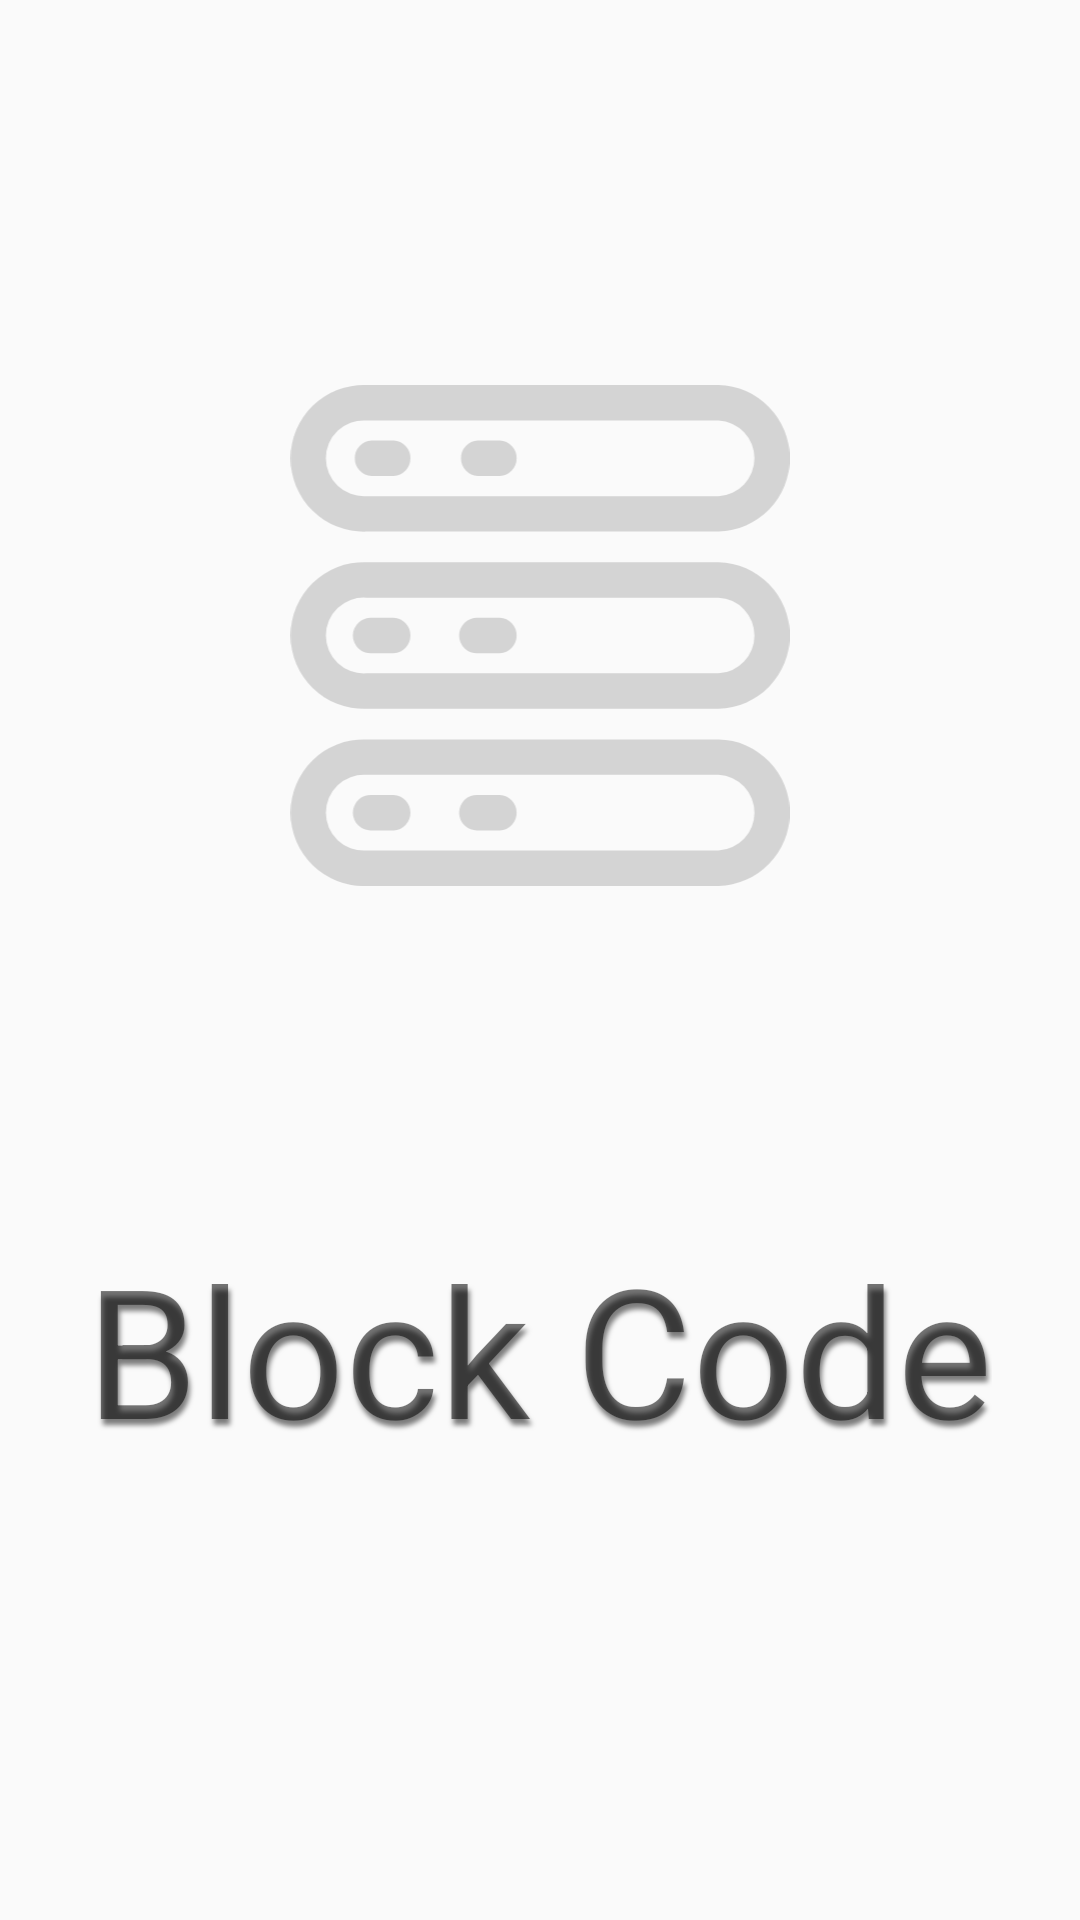

Layout XML and referenced resources for this Android screen:
<!-- AndroidManifest.xml: application theme Theme.MyApplication -->
<!-- res/layout/activity_splash.xml -->
<?xml version="1.0" encoding="utf-8"?>
<androidx.constraintlayout.widget.ConstraintLayout xmlns:android="http://schemas.android.com/apk/res/android"
    xmlns:app="http://schemas.android.com/apk/res-auto"
    xmlns:tools="http://schemas.android.com/tools"
    android:layout_width="match_parent"
    android:layout_height="match_parent"
    android:background="@color/background_main"
    tools:context=".HomeActivity">

    <TextView
        android:id="@+id/textView2"
        android:layout_width="wrap_content"
        android:layout_height="wrap_content"
        android:shadowColor="#80000000"
        android:shadowDx="2"
        android:shadowDy="6"
        android:shadowRadius="4"
        android:text="@string/logo"
        android:textColor="@color/front_wave_color"
        android:textSize="60sp"
        app:layout_constraintBottom_toBottomOf="parent"
        app:layout_constraintEnd_toEndOf="parent"
        app:layout_constraintHorizontal_bias="0.495"
        app:layout_constraintStart_toStartOf="parent"
        app:layout_constraintTop_toTopOf="parent"
        app:layout_constraintVertical_bias="0.731" />

    <ImageView
        android:id="@+id/imageView"
        android:layout_width="180dp"
        android:layout_height="167dp"
        android:layout_marginBottom="114dp"
        app:layout_constraintBottom_toTopOf="@+id/textView2"
        app:layout_constraintEnd_toEndOf="parent"
        app:layout_constraintStart_toStartOf="parent"
        app:srcCompat="@drawable/sd" />
</androidx.constraintlayout.widget.ConstraintLayout>
<!-- resources referenced by this layout -->
<resources>
  <!-- drawable sd (drawable) -->
  <vector xmlns:android="http://schemas.android.com/apk/res/android"
      android:width="100dp"
      android:height="100.26dp"
      android:viewportWidth="100"
      android:viewportHeight="100.26">
    <path
        android:pathData="M85.75,35.47L15.09,35.47a14.67,14.67 45,1 0,0 29.33L85.75,64.79a14.67,14.67 0,0 0,0 -29.33ZM85.75,57.7L15.09,57.7a7.58,7.58 0,1 1,0 -15.14L85.75,42.56a7.58,7.58 0,0 1,0 15.14Z"
        android:fillColor="#d4d4d4"/>
    <path
        android:pathData="M20.69,46.59L16.26,46.59a3.55,3.55 0,1 0,0 7.09l4.43,0a3.55,3.55 0,0 0,0 -7.09Z"
        android:fillColor="#d4d4d4"/>
    <path
        android:pathData="M41.96,46.59L37.53,46.59a3.55,3.55 0,1 0,0 7.09l4.43,0a3.55,3.55 0,0 0,0 -7.09Z"
        android:fillColor="#d4d4d4"/>
    <path
        android:pathData="M85.75,70.93L15.09,70.93a14.67,14.67 0,1 0,0 29.33L85.75,100.25a14.67,14.67 0,0 0,0 -29.33ZM85.75,93.16L15.09,93.16a7.58,7.58 0,1 1,0 -15.14L85.75,78.02a7.58,7.58 0,0 1,0 15.14Z"
        android:fillColor="#d4d4d4"/>
    <path
        android:pathData="M20.69,82.05L16.26,82.05a3.55,3.55 0,1 0,0 7.09l4.43,0a3.55,3.55 0,0 0,0 -7.09Z"
        android:fillColor="#d4d4d4"/>
    <path
        android:pathData="M41.96,82.05L37.53,82.05a3.55,3.55 0,1 0,0 7.09l4.43,0a3.55,3.55 0,0 0,0 -7.09Z"
        android:fillColor="#d4d4d4"/>
    <path
        android:pathData="M85.75,0.01L15.09,0.01a14.67,14.67 45,1 0,0 29.33L85.75,29.33a14.67,14.67 0,0 0,0 -29.33ZM85.75,22.24L15.09,22.24a7.58,7.58 0,1 1,0 -15.14L85.75,7.1a7.58,7.58 0,0 1,0 15.14Z"
        android:fillColor="#d4d4d4"/>
    <path
        android:pathData="M20.69,11.13L16.26,11.13a3.55,3.55 0,0 0,0 7.09l4.43,0a3.55,3.55 0,0 0,0 -7.09Z"
        android:fillColor="#d4d4d4"/>
    <path
        android:pathData="M41.96,11.13L37.53,11.13a3.55,3.55 0,0 0,0 7.09l4.43,0a3.55,3.55 0,0 0,0 -7.09Z"
        android:fillColor="#d4d4d4"/>
  </vector>
  <string name="logo">Block Code</string>
  <style name="Theme.MyApplication" parent="Theme.AppCompat.Light.NoActionBar">
          
          <item name="colorPrimary">@color/scroll_view_wave_default</item>
          <item name="colorPrimaryVariant">@color/purple_700</item>
          <item name="colorOnPrimary">@color/white</item>
          
          <item name="colorSecondary">@color/teal_200</item>
          <item name="colorSecondaryVariant">@color/teal_700</item>
          <item name="colorOnSecondary">@color/black</item>
          
          <item name="android:statusBarColor">?attr/colorPrimaryVariant</item>
          
      </style>
  <color name="purple_700">#FF3700B3</color>
  <color name="white">#FFFFFFFF</color>
  <color name="teal_200">#FF03DAC5</color>
  <color name="teal_700">#FF018786</color>
  <color name="black">#FF000000</color>
</resources>
